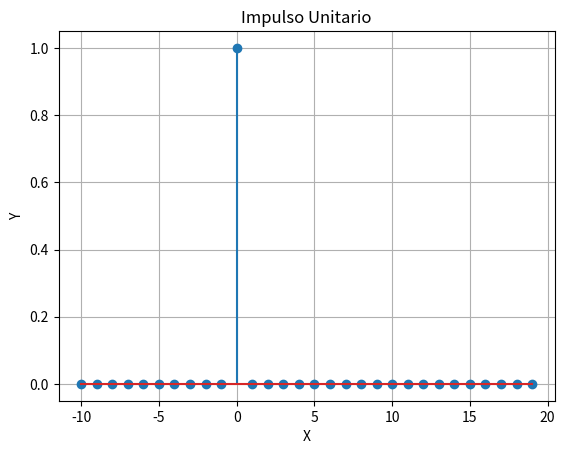

This chart was generated by the following Python code:
import numpy as np
import matplotlib.pyplot as plt
plt.close('all')

n = np.arange(-10, 20)
l = np.size(n)
s = np.zeros(l)
ind = np.where(n==0)
s[ind] = 1

plt.stem(n,s)
plt.title('Impulso Unitario')
plt.xlabel('X')
plt.ylabel('Y')
plt.grid(True)
